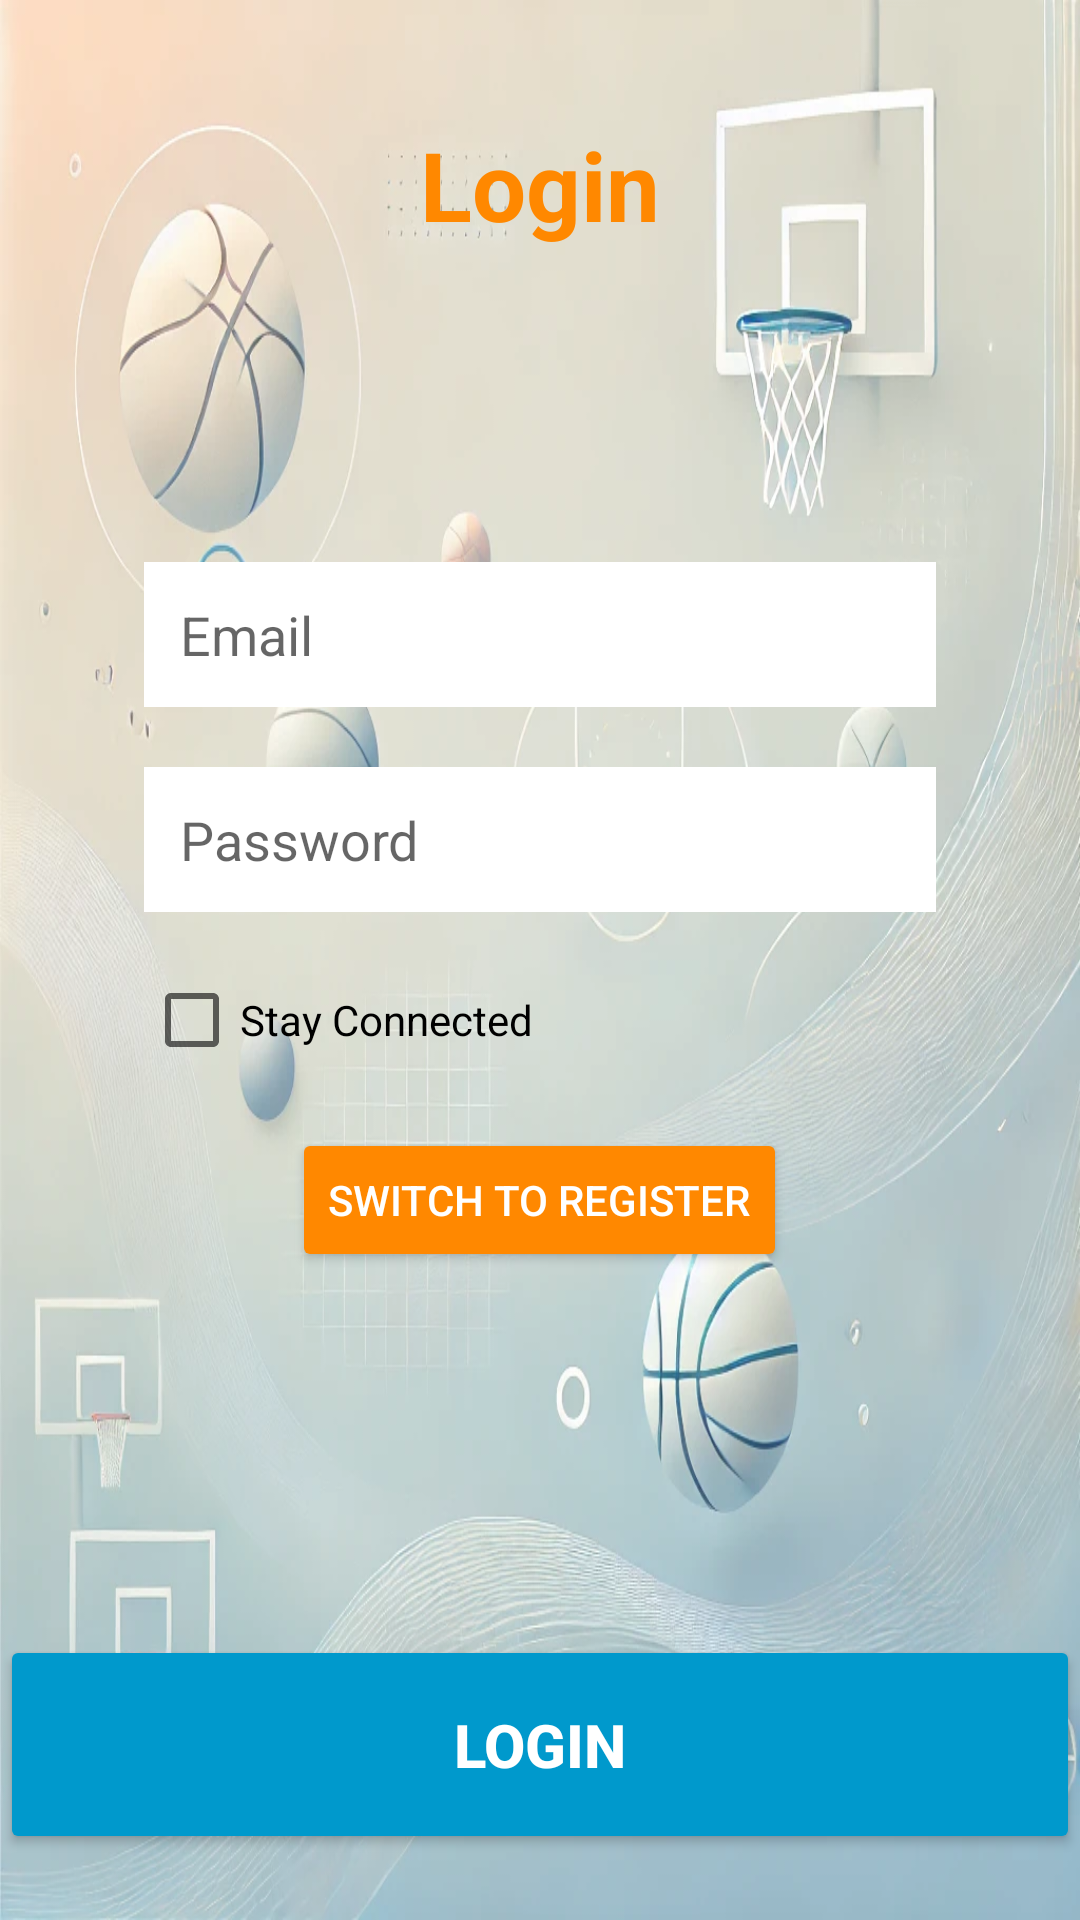

Produce the Android XML layout that renders to this screen, including the resource entries it uses.
<!-- AndroidManifest.xml: application theme Theme.AppCompat.DayNight.DarkActionBar -->
<!-- res/layout/activity_registration.xml -->
<?xml version="1.0" encoding="utf-8"?>
<LinearLayout
    xmlns:android="http://schemas.android.com/apk/res/android"
    xmlns:app="http://schemas.android.com/apk/res-auto"
    xmlns:tools="http://schemas.android.com/tools"
    android:id="@+id/rootLayout"
    android:layout_width="match_parent"
    android:layout_height="match_parent"
    android:orientation="vertical"
    android:background="@drawable/loginbackground"
    tools:context=".Registration">

    <TextView
        android:id="@+id/tVtitle"
        android:layout_width="wrap_content"
        android:layout_height="wrap_content"
        android:layout_gravity="center_horizontal"
        android:layout_marginTop="40dp"
        android:gravity="center"
        android:text="Login"
        android:textColor="@android:color/holo_orange_dark"
        android:textSize="32sp"
        android:textStyle="bold" />

    <EditText
        android:id="@+id/eTname"
        android:layout_width="match_parent"
        android:layout_height="wrap_content"
        android:visibility="invisible"
        android:hint="Name"
        android:inputType="textPersonName"
        android:ems="10"
        android:padding="12dp"
        android:background="@android:color/white"
        android:layout_marginStart="48dp"
        android:layout_marginEnd="48dp"
        android:layout_marginTop="36dp" />

    <EditText
        android:id="@+id/eTemail"
        android:layout_width="match_parent"
        android:layout_height="wrap_content"
        android:hint="Email"
        android:inputType="textEmailAddress"
        android:ems="10"
        android:padding="12dp"
        android:background="@android:color/white"
        android:layout_marginStart="48dp"
        android:layout_marginEnd="48dp"
        android:layout_marginTop="20dp" />

    <EditText
        android:id="@+id/eTpass"
        android:layout_width="match_parent"
        android:layout_height="wrap_content"
        android:hint="Password"
        android:inputType="textPassword"
        android:ems="10"
        android:padding="12dp"
        android:background="@android:color/white"
        android:layout_marginStart="48dp"
        android:layout_marginEnd="48dp"
        android:layout_marginTop="20dp" />

    <CheckBox
        android:id="@+id/cBstayconnect"
        android:layout_width="wrap_content"
        android:layout_height="wrap_content"
        android:text="Stay Connected"
        android:textColor="@android:color/black"
        android:layout_marginStart="48dp"
        android:layout_marginTop="20dp" />

    <Button
        android:id="@+id/RegisterBtn"
        android:layout_width="wrap_content"
        android:layout_height="wrap_content"
        android:text="Switch to Register"
        android:textSize="14sp"
        android:textColor="@android:color/white"
        android:backgroundTint="@android:color/holo_orange_dark"
        android:layout_gravity="center_horizontal"
        android:layout_marginTop="20dp"
        android:onClick="switchToRegister" />

    <Space
        android:layout_width="match_parent"
        android:layout_height="121dp" />

    <Button
        android:id="@+id/login"
        android:layout_width="match_parent"
        android:layout_height="73dp"
        android:layout_marginBottom="32dp"
        android:backgroundTint="@android:color/holo_blue_dark"
        android:onClick="LoginOrRegister"
        android:padding="14dp"
        android:text="Login"
        android:textColor="@android:color/white"
        android:textSize="20sp"
        android:textStyle="bold" />

    <Space
        android:layout_width="match_parent"
        android:layout_height="50dp" />

</LinearLayout>
<!-- resources referenced by this layout -->
<resources>
  <!-- drawable loginbackground: png bitmap (drawable, 137248 bytes) -->
</resources>
